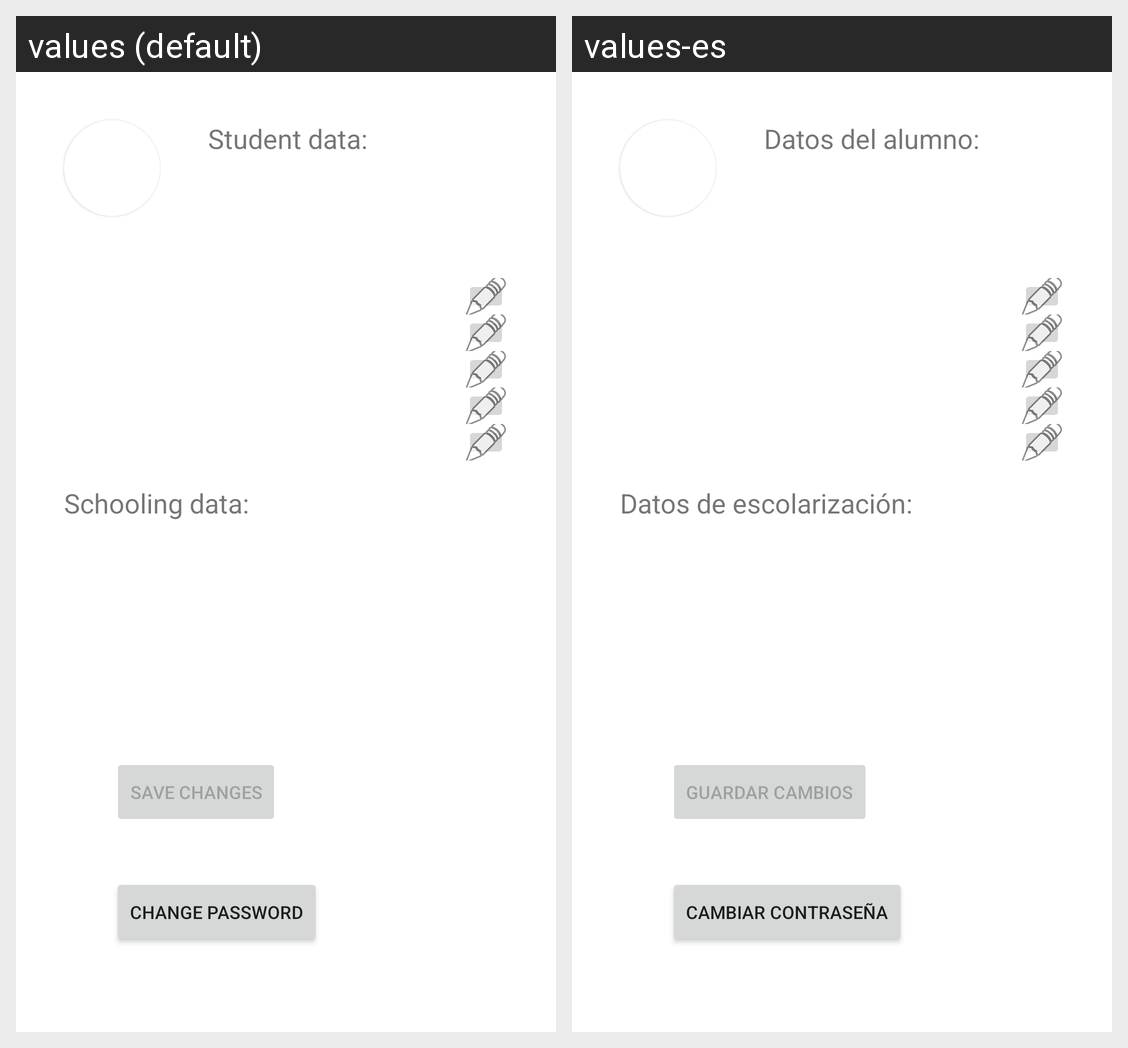

Strings drawn on this Android screen and how each of the app's shown locales translates them:
Android screen res/layout/profile_fragment.xml rendered under 2 locales, left to right: values (default), values-es. Device: Nexus 5 (rendered at 1080×1920; each locale shown at half size, 540×960, under a caption strip naming it); theme AppTheme.
Strings drawn on this screen, with the default value and each locale's value (text and hints the layout hard-codes, and strings that could not be matched under every locale, appear in the picture but are not listed):

profile_student_data
  values: Student data:
  values-es: Datos del alumno:

profile_schooling_data
  values: Schooling data:
  values-es: Datos de escolarización:

profile_save_changes
  values: Save changes
  values-es: Guardar cambios

profile_change_password
  values: Change password
  values-es: Cambiar contraseña
